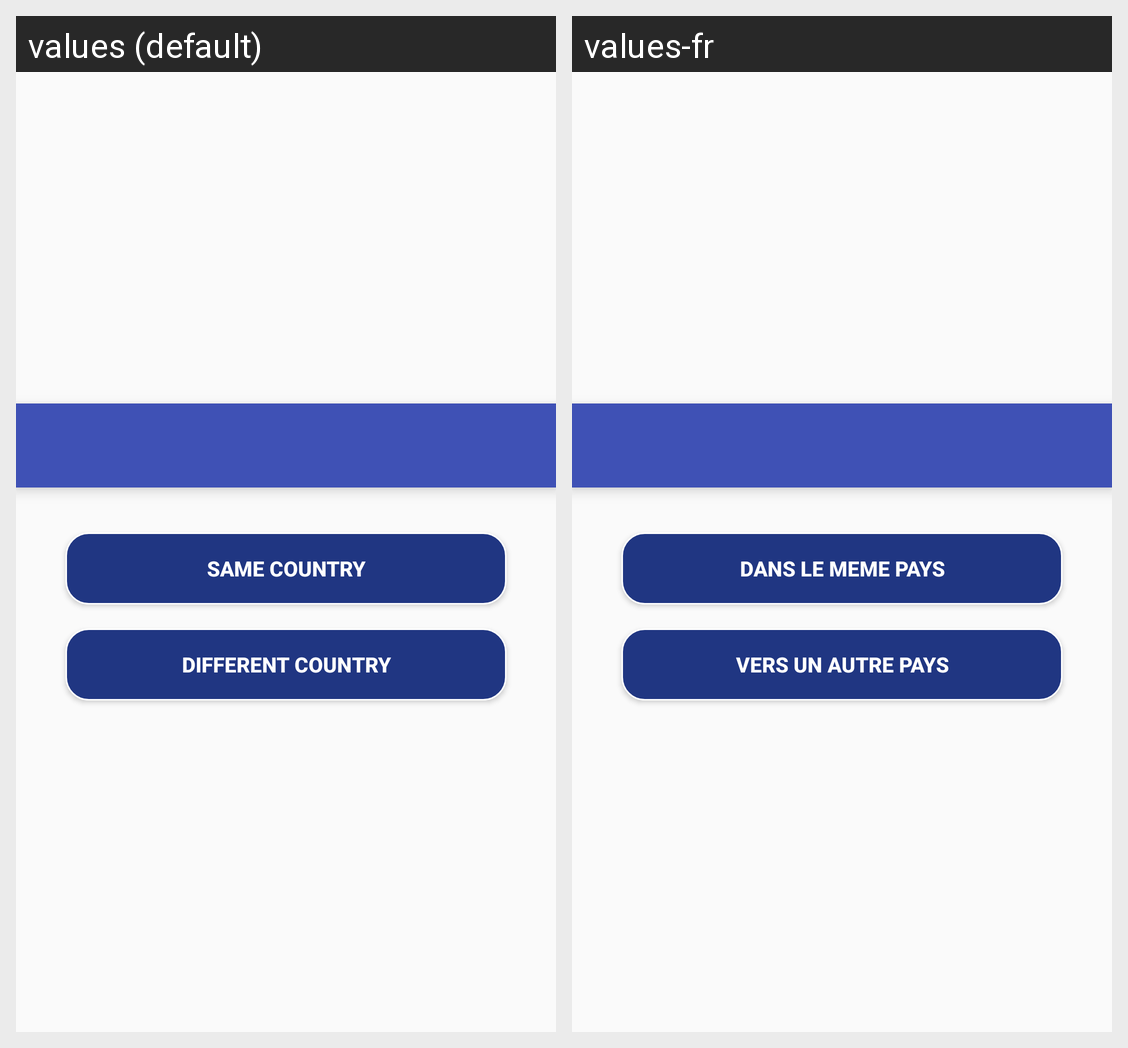

Here is an Android app screen in its default locale and in the app's own translations. Write out the translated-string differences for the strings that appear on this screen.
Android screen res/layout/cash_to_mobile_menu.xml rendered under 2 locales, left to right: values (default), values-fr. Device: Nexus 5 (rendered at 1080×1920; each locale shown at half size, 540×960, under a caption strip naming it); theme AppTheme.
Strings drawn on this screen, with the default value and each locale's value (text and hints the layout hard-codes, and strings that could not be matched under every locale, appear in the picture but are not listed):

eraMobileNational
  values: SAME COUNTRY
  values-fr: DANS LE MEME PAYS

diffrentCountry
  values: DIFFERENT COUNTRY
  values-fr: VERS UN AUTRE PAYS
